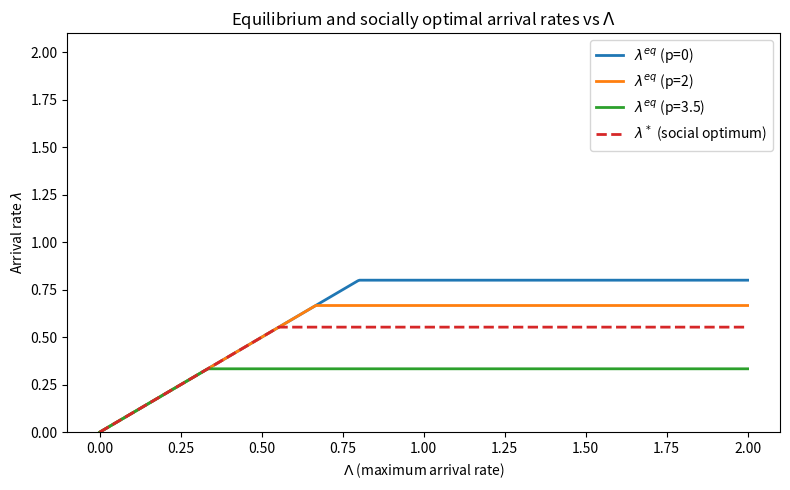
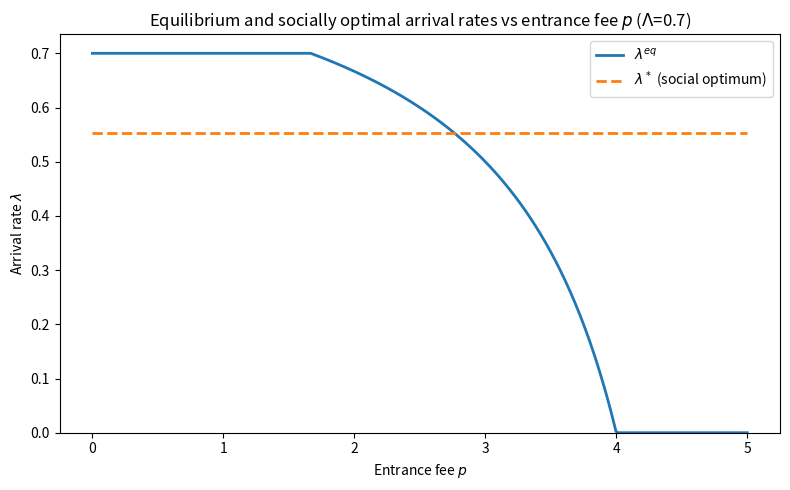
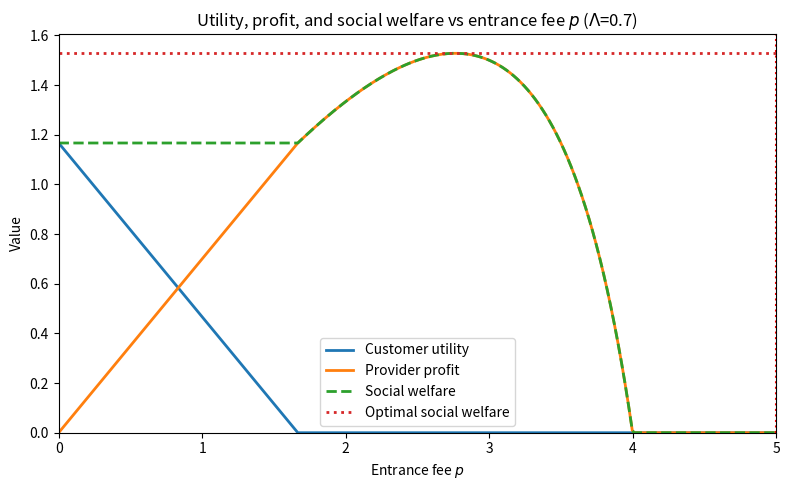

Python code for these plots, in order:
import numpy as np
import matplotlib.pyplot as plt
#
# Unobservable M/M/1 Edelson plots
#
def mm1_unobs(L, m, R, C, p):
    # L = arrival rate
    # m = service rate
    # R = service reward
    # C = delay cost
    # p = entrance fee
    #
    # Equilibrium analysis
    if p >= R:
        l_eq = 0.0
    else:
        l_eq = min( max(0, m - C/(R - p)), L)
    # Socially optimal analysis
    l_opt = min( max(0, m - np.sqrt(C*m/R)), L)
    U_opt = l_opt * (R - C/(m - l_opt))
    #
    U_cust = l_eq * (R - p - C/(m - l_eq) )
    Profit = l_eq * p
    S= U_cust + Profit
    return l_eq, l_opt, U_cust, Profit, S, U_opt  
#
if __name__ == "__main__":
    m, R, C = 1, 5, 1    
#     # Example parameters 
  # range of L to sweep
    L_vals = np.linspace(0.0, 2.0, 400)

    # compute equilibrium arrival rates for p=1 and p=2, and socially optimal l_opt
    l_eq_p0 = [mm1_unobs(L, m, R, C, 0)[0] for L in L_vals]
    l_eq_p2 = [mm1_unobs(L, m, R, C, 2)[0] for L in L_vals]
    l_eq_p3 = [mm1_unobs(L, m, R, C, 3.5)[0] for L in L_vals]
    l_opt_vals = [mm1_unobs(L, m, R, C, 0)[1] for L in L_vals]  # p unused for l_opt

    # plotting 
    # vs. L
    plt.figure(figsize=(8, 5))
    plt.plot(L_vals, l_eq_p0, label='$\lambda^{eq}$ (p=0)', linewidth=2)
    plt.plot(L_vals, l_eq_p2, label='$\lambda^{eq}$ (p=2)', linewidth=2)
    plt.plot(L_vals, l_eq_p3, label='$\lambda^{eq}$ (p=3.5)', linewidth=2)
    plt.plot(L_vals, l_opt_vals, label='$\lambda^*$ (social optimum)', linestyle='--', linewidth=2)
    plt.xlabel(r'$\Lambda$ (maximum arrival rate)')
    plt.ylabel('Arrival rate $\lambda$')
    plt.title('Equilibrium and socially optimal arrival rates vs $\Lambda$')
    plt.legend()
    #plt.grid(True)
    plt.ylim(0, max(L_vals)*1.05)
    plt.tight_layout()
    plt.savefig('mm1_unobs_arrival_rates.png', dpi=300)
    plt.show() 
    # vs. p for fixed L
    p_vals = np.linspace(0.0, R, 400)
    L_fixed = 0.7
    l_eq_p = [mm1_unobs(L_fixed, m, R, C, p)[0] for p in p_vals]
    l_opt_p = [mm1_unobs(L_fixed, m, R, C, p)[1] for p in p_vals]
    plt.figure(figsize=(8, 5))
    plt.plot(p_vals, l_eq_p, label='$\lambda^{eq}$', linewidth=2)
    plt.plot(p_vals, l_opt_p, label='$\lambda^*$ (social optimum)', linestyle='--', linewidth=2)
    plt.xlabel('Entrance fee $p$')
    plt.ylabel('Arrival rate $\lambda$')
    plt.title(f'Equilibrium and socially optimal arrival rates vs entrance fee $p$ ($\Lambda$={L_fixed})')
    plt.legend()
    #plt.grid(True)
    plt.ylim(0, L_fixed*1.05)
    plt.tight_layout()
    plt.savefig('mm1_unobs_arrival_rates_vs_p.png', dpi=300)
    plt.show()    
    # Utility and profit vs p for fixed L  
    U_cust_p = [mm1_unobs(L_fixed, m, R, C, p)[2] for p in p_vals]
    Profit_p = [mm1_unobs(L_fixed, m, R, C, p)[3] for p in p_vals]
    S_p = [mm1_unobs(L_fixed, m, R, C, p)[4] for p in p_vals]
    U_opt_p = [mm1_unobs(L_fixed, m, R, C, p)[5] for p in p_vals]
    plt.figure(figsize=(8, 5))
    plt.plot(p_vals, U_cust_p, label='Customer utility', linewidth=2)
    plt.plot(p_vals, Profit_p, label='Provider profit', linewidth=2)
    plt.plot(p_vals, S_p, label='Social welfare', linestyle='--', linewidth=2)
    plt.plot(p_vals, U_opt_p, label='Optimal social welfare', linestyle=':', linewidth=2)
    plt.xlabel('Entrance fee $p$')
    plt.ylabel('Value')
    plt.title(f'Utility, profit, and social welfare vs entrance fee $p$ ($\Lambda$={L_fixed})')
    plt.legend()
    #plt.grid(True)
    plt.ylim(0, max(U_opt_p)*1.05)
    plt.xlim(0, R) 
    plt.axvline(x=R, color='red', linestyle=':', label='$p=R$')
    plt.tight_layout()
    plt.savefig('mm1_unobs_util_profit_vs_p.png', dpi=300)
    plt.show()
   


